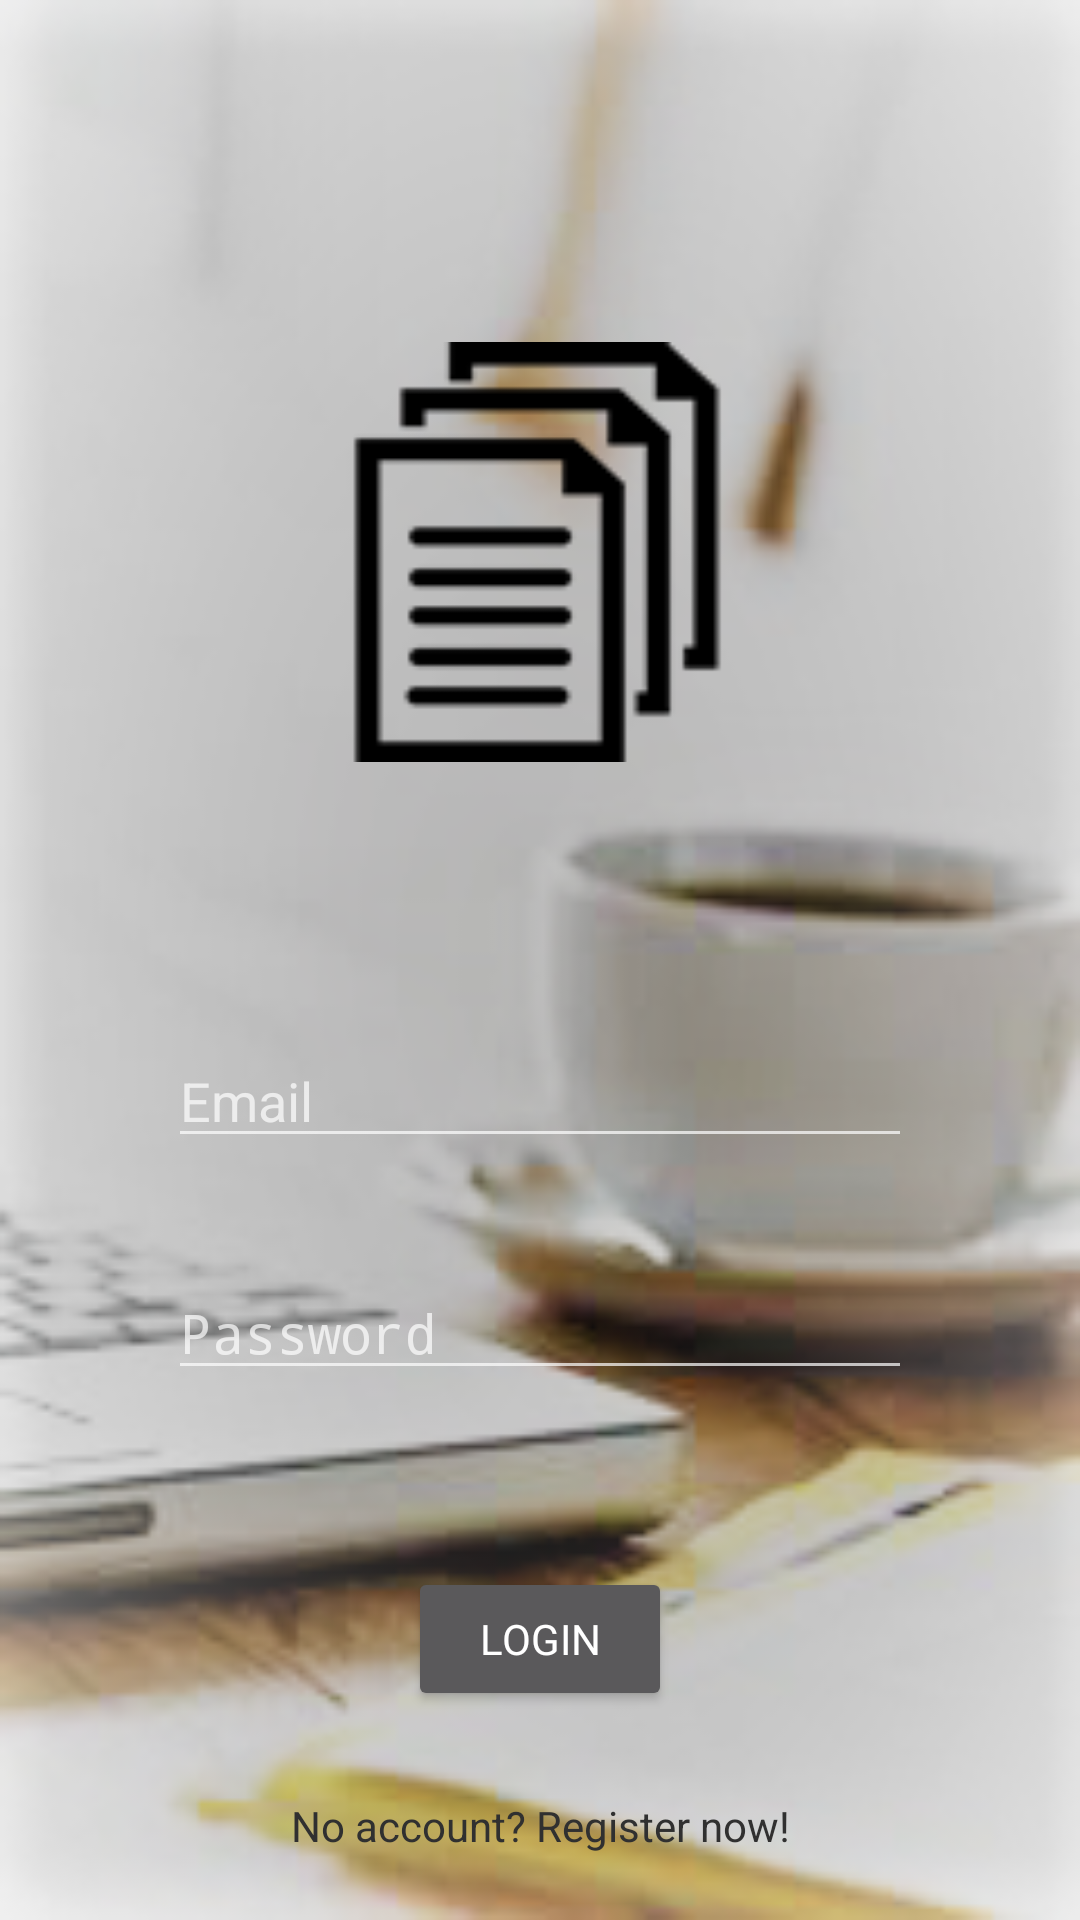

Android layout source for this screen:
<!-- AndroidManifest.xml: application theme custom -->
<!-- res/layout/activity_login.xml -->
<?xml version="1.0" encoding="utf-8"?>
<android.support.constraint.ConstraintLayout xmlns:android="http://schemas.android.com/apk/res/android"
    xmlns:app="http://schemas.android.com/apk/res-auto"
    xmlns:tools="http://schemas.android.com/tools"
    android:layout_width="match_parent"
    android:layout_height="match_parent"
    android:background="@drawable/login_background"
    tools:context=".LoginActivity">

    <EditText
        android:id="@+id/etEmail"
        style="@android:style/Widget.Holo.Light.EditText"
        android:layout_width="0dp"
        android:layout_height="wrap_content"
        android:layout_marginEnd="56dp"
        android:layout_marginLeft="56dp"
        android:layout_marginRight="56dp"
        android:layout_marginStart="56dp"
        android:layout_marginTop="24dp"
        android:ems="10"
        android:hint="Email"
        android:inputType="textEmailAddress"
        android:textAllCaps="false"
        android:textColor="?android:attr/colorBackground"
        android:typeface="normal"
        app:layout_constraintBottom_toTopOf="@+id/etPassword"
        app:layout_constraintEnd_toEndOf="parent"
        app:layout_constraintHorizontal_bias="0.0"
        app:layout_constraintStart_toStartOf="parent"
        app:layout_constraintTop_toBottomOf="@+id/imageView" />

    <EditText
        android:id="@+id/etPassword"
        style="@android:style/Widget.Holo.Light.EditText"
        android:layout_width="0dp"
        android:layout_height="wrap_content"
        android:layout_marginEnd="56dp"
        android:layout_marginLeft="56dp"
        android:layout_marginRight="56dp"
        android:layout_marginStart="56dp"
        android:layout_marginTop="22dp"
        android:ems="10"
        android:hint="Password"
        android:inputType="textPassword"
        android:textAllCaps="false"
        android:textColor="?android:attr/colorBackground"
        android:typeface="normal"
        app:layout_constraintBottom_toTopOf="@+id/buttonLogin"
        app:layout_constraintEnd_toEndOf="parent"
        app:layout_constraintStart_toStartOf="parent"
        app:layout_constraintTop_toBottomOf="@+id/etEmail" />

    <Button
        android:id="@+id/buttonLogin"
        style="@android:style/Widget.DeviceDefault.Button"
        android:layout_width="wrap_content"
        android:layout_height="wrap_content"
        android:layout_marginBottom="15dp"
        android:layout_marginEnd="122dp"
        android:layout_marginLeft="122dp"
        android:layout_marginRight="122dp"
        android:layout_marginStart="122dp"
        android:layout_marginTop="45dp"
        android:text="Login"
        android:typeface="normal"
        app:layout_constraintBottom_toTopOf="@+id/tvRegisterNow"
        app:layout_constraintEnd_toEndOf="parent"
        app:layout_constraintStart_toStartOf="parent"
        app:layout_constraintTop_toBottomOf="@+id/etPassword" />

    <TextView
        android:id="@+id/tvRegisterNow"
        android:layout_width="wrap_content"
        android:layout_height="wrap_content"
        android:layout_marginBottom="8dp"
        android:layout_marginEnd="8dp"
        android:layout_marginLeft="8dp"
        android:layout_marginRight="8dp"
        android:layout_marginStart="8dp"
        android:text="No account? Register now!"
        android:textColor="?android:attr/colorBackground"
        android:typeface="normal"
        app:layout_constraintBottom_toBottomOf="parent"
        app:layout_constraintEnd_toEndOf="parent"
        app:layout_constraintStart_toStartOf="parent"
        app:layout_constraintTop_toBottomOf="@+id/buttonLogin"
        app:layout_constraintVertical_bias="0.212" />

    <ImageView
        android:id="@+id/imageView"
        android:layout_width="150dp"
        android:layout_height="140dp"
        android:layout_marginBottom="53dp"
        android:layout_marginEnd="24dp"
        android:layout_marginLeft="16dp"
        android:layout_marginRight="24dp"
        android:layout_marginStart="16dp"
        android:layout_marginTop="100dp"
        android:background="@mipmap/documents_render"
        android:contentDescription="TODO"
        android:visibility="visible"
        app:layout_constraintBottom_toTopOf="@+id/etEmail"
        app:layout_constraintEnd_toEndOf="parent"
        app:layout_constraintHorizontal_bias="0.514"
        app:layout_constraintStart_toStartOf="parent"
        app:layout_constraintTop_toTopOf="parent" />

</android.support.constraint.ConstraintLayout>
<!-- resources referenced by this layout -->
<resources>
  <!-- drawable login_background: png bitmap (drawable, 46793 bytes) -->
  <!-- mipmap documents_render: png bitmap (mipmap-hdpi, 1442 bytes) -->
  <style name="custom" parent="android:Theme.Material.Dialog.Presentation">
          <item name="android:colorAccent">@color/accent_material_dark_1</item>
      </style>
</resources>
